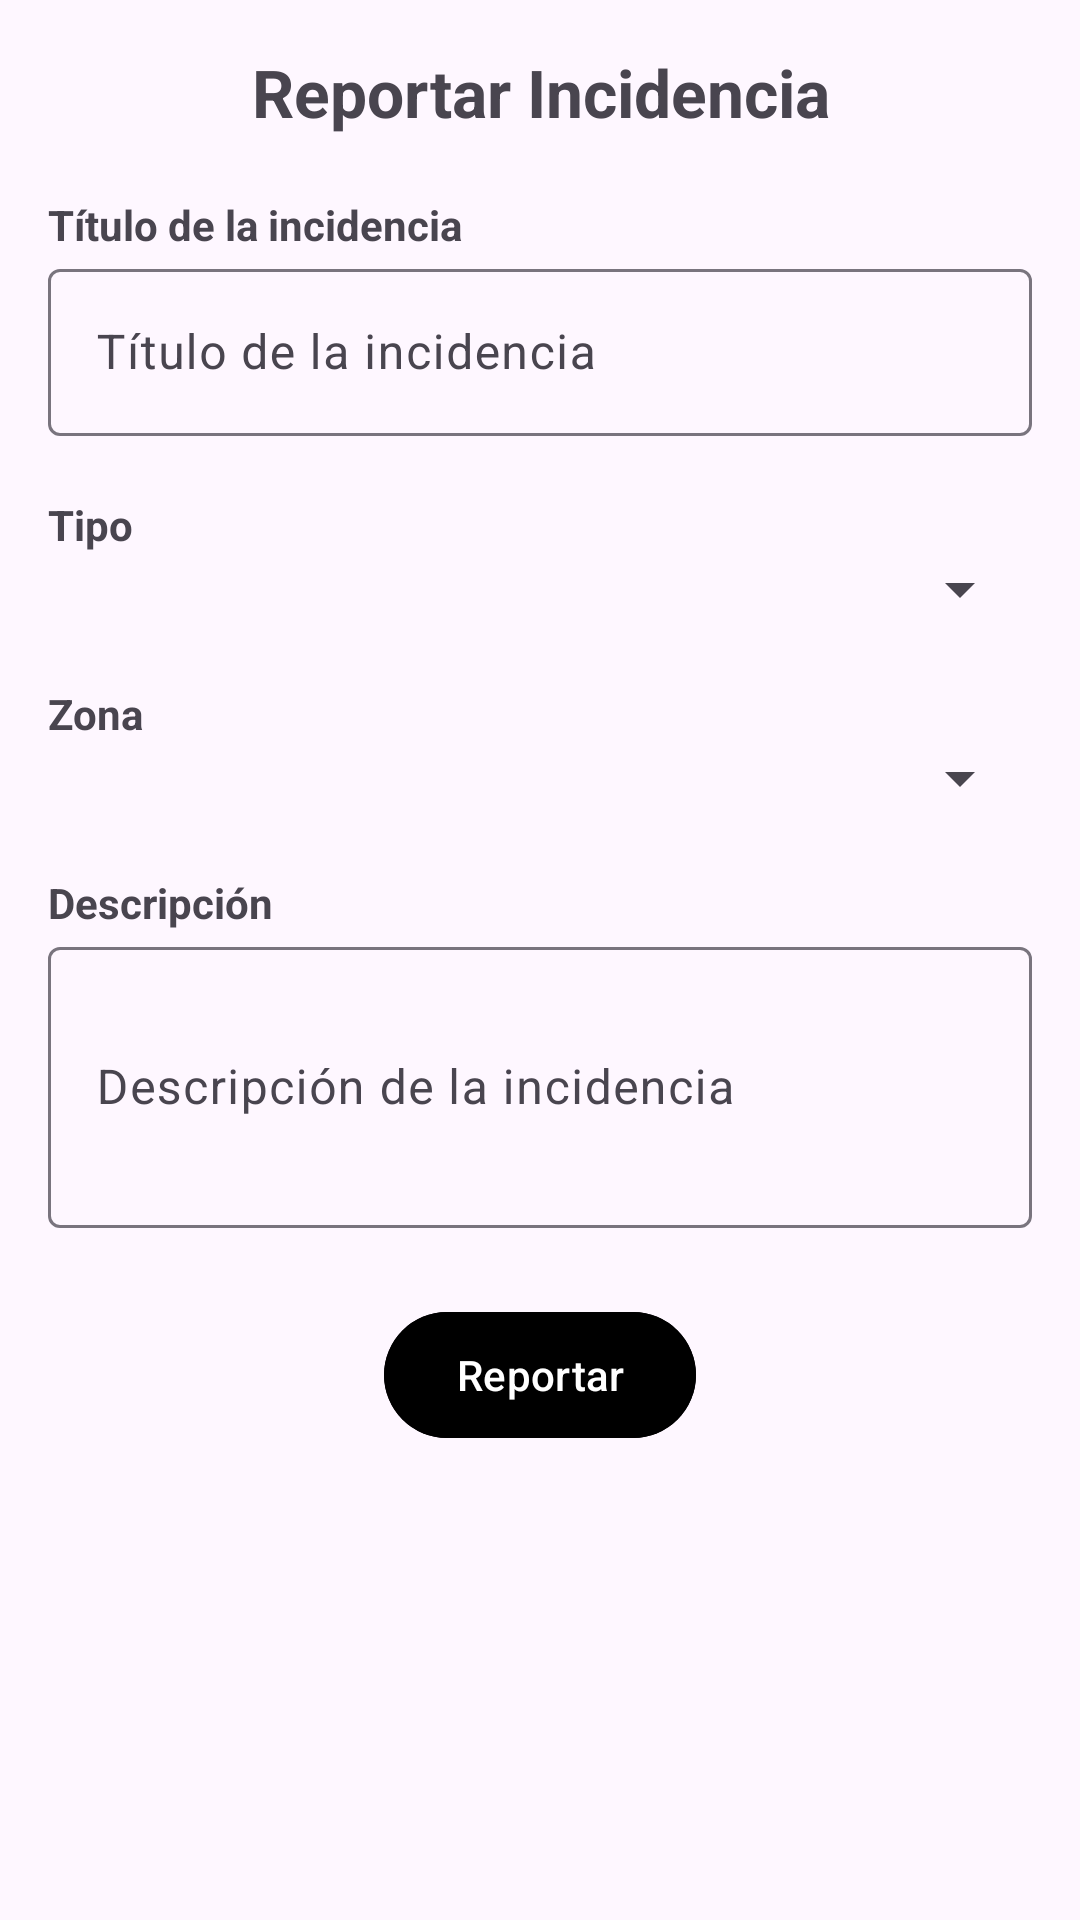

This screen was rendered from an Android layout file. Write that file and the resources it references.
<!-- AndroidManifest.xml: application theme Theme.SimaGrow -->
<!-- res/layout/fragment_formulario_incidencias.xml -->
<?xml version="1.0" encoding="utf-8"?>
<androidx.constraintlayout.widget.ConstraintLayout
    xmlns:android="http://schemas.android.com/apk/res/android"
    xmlns:app="http://schemas.android.com/apk/res-auto"
    android:layout_width="match_parent"
    android:layout_height="match_parent"
    android:padding="16dp">

    <TextView
        android:id="@+id/tvTituloPantallaIncidencias"
        android:layout_width="0dp"
        android:layout_height="wrap_content"
        android:text="@string/reportar_incidencia"
        android:textSize="22sp"
        android:textStyle="bold"
        android:textColor="@color/texto_principal"
        android:textAlignment="center"
        app:layout_constraintTop_toTopOf="parent"
        app:layout_constraintStart_toStartOf="parent"
        app:layout_constraintEnd_toEndOf="parent"/>

    <TextView
        android:id="@+id/tvTitulo"
        android:layout_width="0dp"
        android:layout_height="wrap_content"
        android:text="@string/t_tulo_de_la_incidenciaFormulario"
        android:textStyle="bold"
        android:layout_marginTop="20dp"
        app:layout_constraintTop_toBottomOf="@id/tvTituloPantallaIncidencias"
        app:layout_constraintStart_toStartOf="parent"/>

    <com.google.android.material.textfield.TextInputLayout
        android:id="@+id/layoutTitulo"
        android:layout_width="0dp"
        android:layout_height="wrap_content"
        app:layout_constraintTop_toBottomOf="@id/tvTitulo"
        app:layout_constraintStart_toStartOf="parent"
        app:layout_constraintEnd_toEndOf="parent">

        <com.google.android.material.textfield.TextInputEditText
            android:id="@+id/etTitulo"
            android:layout_width="match_parent"
            android:layout_height="wrap_content"
            android:hint="@string/t_tulo_de_la_incidencia"/>
    </com.google.android.material.textfield.TextInputLayout>

    <TextView
        android:id="@+id/tvTipo"
        android:layout_width="0dp"
        android:layout_height="wrap_content"
        android:text="@string/tipo"
        android:textStyle="bold"
        android:layout_marginTop="20dp"
        app:layout_constraintTop_toBottomOf="@id/layoutTitulo"
        app:layout_constraintStart_toStartOf="parent"/>

    <Spinner
        android:id="@+id/spTipo"
        android:layout_width="0dp"
        android:layout_height="wrap_content"
        app:layout_constraintTop_toBottomOf="@id/tvTipo"
        app:layout_constraintStart_toStartOf="parent"
        app:layout_constraintEnd_toEndOf="parent"/>

    <TextView
        android:id="@+id/tvZona"
        android:layout_width="0dp"
        android:layout_height="wrap_content"
        android:text="@string/zona"
        android:textStyle="bold"
        android:layout_marginTop="20dp"
        app:layout_constraintTop_toBottomOf="@id/spTipo"
        app:layout_constraintStart_toStartOf="parent"/>

    <Spinner
        android:id="@+id/spZona"
        android:layout_width="0dp"
        android:layout_height="wrap_content"
        app:layout_constraintTop_toBottomOf="@id/tvZona"
        app:layout_constraintStart_toStartOf="parent"
        app:layout_constraintEnd_toEndOf="parent"/>

    <TextView
        android:id="@+id/tvDescripcion"
        android:layout_width="0dp"
        android:layout_height="wrap_content"
        android:text="@string/descripci_nFormularioIncidencias"
        android:textStyle="bold"
        android:layout_marginTop="20dp"
        app:layout_constraintTop_toBottomOf="@id/spZona"
        app:layout_constraintStart_toStartOf="parent"/>

    <com.google.android.material.textfield.TextInputLayout
        android:id="@+id/layoutDescripcion"
        android:layout_width="0dp"
        android:layout_height="wrap_content"
        app:layout_constraintTop_toBottomOf="@id/tvDescripcion"
        app:layout_constraintStart_toStartOf="parent"
        app:layout_constraintEnd_toEndOf="parent">

        <com.google.android.material.textfield.TextInputEditText
            android:id="@+id/etDescripcion"
            android:layout_width="match_parent"
            android:layout_height="wrap_content"
            android:minLines="3"
            android:hint="@string/descripci_n_de_la_incidencia"
            android:inputType="textMultiLine"/>
    </com.google.android.material.textfield.TextInputLayout>

    <com.google.android.material.button.MaterialButton
        android:id="@+id/btnGuardar"
        android:layout_width="wrap_content"
        android:layout_height="50dp"
        android:text="@string/reportar"
        android:backgroundTint="@color/boton_principal"
        android:layout_marginTop="24dp"
        app:layout_constraintTop_toBottomOf="@id/layoutDescripcion"
        app:layout_constraintStart_toStartOf="parent"
        app:layout_constraintEnd_toEndOf="parent"/>

</androidx.constraintlayout.widget.ConstraintLayout>
<!-- resources referenced by this layout -->
<resources>
  <string name="descripci_nFormularioIncidencias">Descripción</string>
  <string name="descripci_n_de_la_incidencia">Descripción de la incidencia</string>
  <string name="reportar">Reportar</string>
  <string name="reportar_incidencia">Reportar Incidencia</string>
  <string name="t_tulo_de_la_incidencia">Título de la incidencia</string>
  <string name="t_tulo_de_la_incidenciaFormulario">Título de la incidencia</string>
  <string name="tipo">Tipo</string>
  <string name="zona">Zona</string>
  <style name="Theme.SimaGrow" parent="Base.Theme.SimaGrow" />
  <style name="Base.Theme.SimaGrow" parent="Theme.Material3.DayNight.NoActionBar">
          
          
      </style>
</resources>
